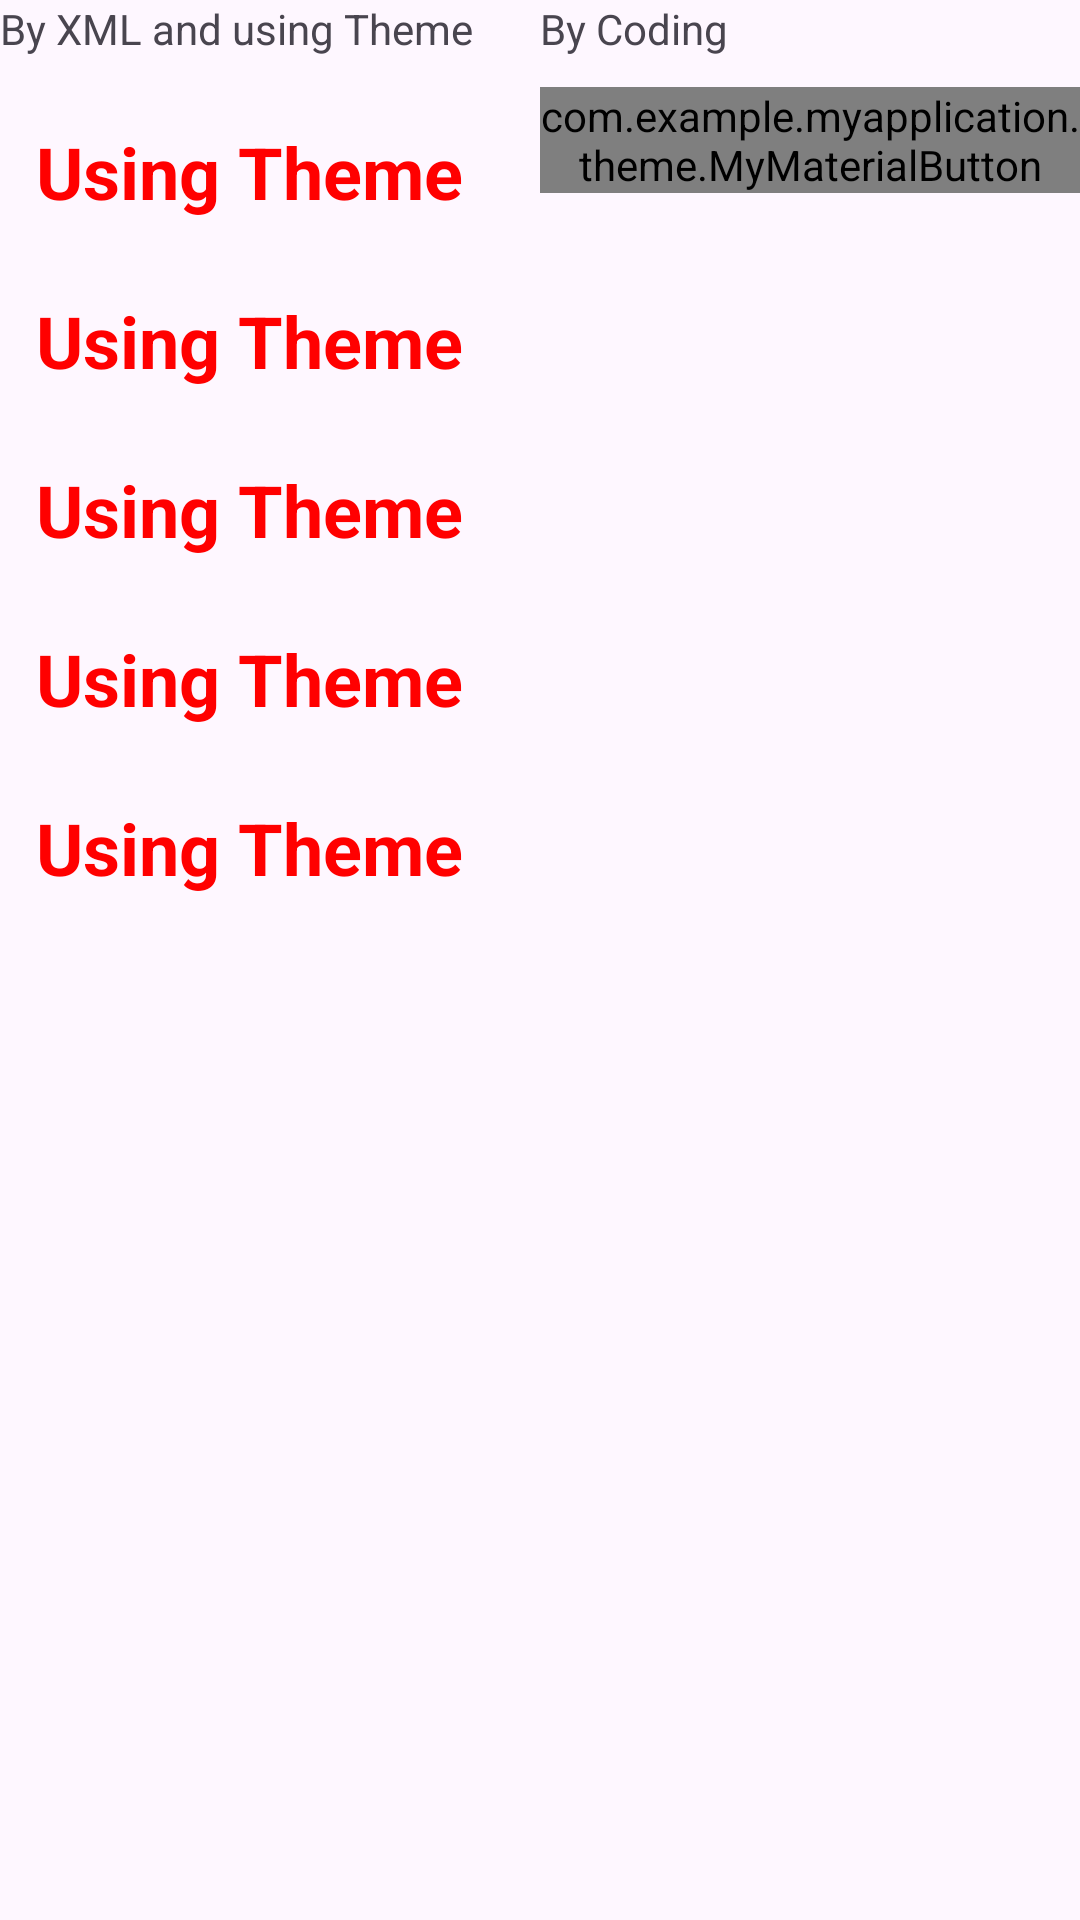

Android layout source for this screen:
<!-- AndroidManifest.xml: application theme Theme.MyApplication -->
<!-- res/layout/fragment_theme.xml -->
<?xml version="1.0" encoding="utf-8"?>
<LinearLayout xmlns:android="http://schemas.android.com/apk/res/android"
    xmlns:app="http://schemas.android.com/apk/res-auto"
    android:layout_width="match_parent"
    android:layout_height="match_parent"
    android:baselineAligned="true"
    android:orientation="horizontal">

    <LinearLayout
        android:layout_height="match_parent"
        android:layout_width="0dp"
        android:orientation="vertical"
        android:layout_weight="1">
        <TextView
            android:layout_width="wrap_content"
            android:layout_height="wrap_content"
            android:text="By XML and using Theme"/>
        
        <TextView
            style="@style/BoldText"
            android:layout_width="wrap_content"
            android:layout_height="wrap_content"
            android:layout_marginTop="10dp"
            android:text="Using Theme" />

        <TextView
            style="@style/BoldText"
            android:layout_width="wrap_content"
            android:layout_height="wrap_content"
            android:text="Using Theme" />

        <TextView
            style="@style/BoldText"
            android:layout_width="wrap_content"
            android:layout_height="wrap_content"
            android:text="Using Theme" />

        <TextView
            style="@style/BoldText"
            android:layout_width="wrap_content"
            android:layout_height="wrap_content"
            android:text="Using Theme" />

        <TextView
            style="@style/BoldText"
            android:layout_width="wrap_content"
            android:layout_height="wrap_content"
            android:text="Using Theme" />
    </LinearLayout>

    <LinearLayout
        android:layout_height="match_parent"
        android:layout_width="0dp"
        android:orientation="vertical"
        android:layout_weight="1">
        <TextView
            android:layout_width="wrap_content"
            android:layout_height="wrap_content"
            android:text="By Coding"/>
        <com.example.myapplication.theme.MyMaterialButton
            android:layout_width="wrap_content"
            android:layout_height="wrap_content"
            android:text="Youssef"
            android:layout_marginTop="10dp"/>

    </LinearLayout>

</LinearLayout>
<!-- resources referenced by this layout -->
<resources>
  <style name="BoldText" parent="">
          <item name="android:textStyle">bold</item>
          <item name="android:textSize">24sp</item>
          <item name="android:padding">12dp</item>
          <item name="android:textColor">#FF0000</item>
  
  
  
  
  
  
  
      </style>
  <style name="Theme.MyApplication" parent="Base.Theme.MyApplication" />
  <style name="Base.Theme.MyApplication" parent="Theme.Material3.DayNight.NoActionBar">
          
          
      </style>
</resources>
